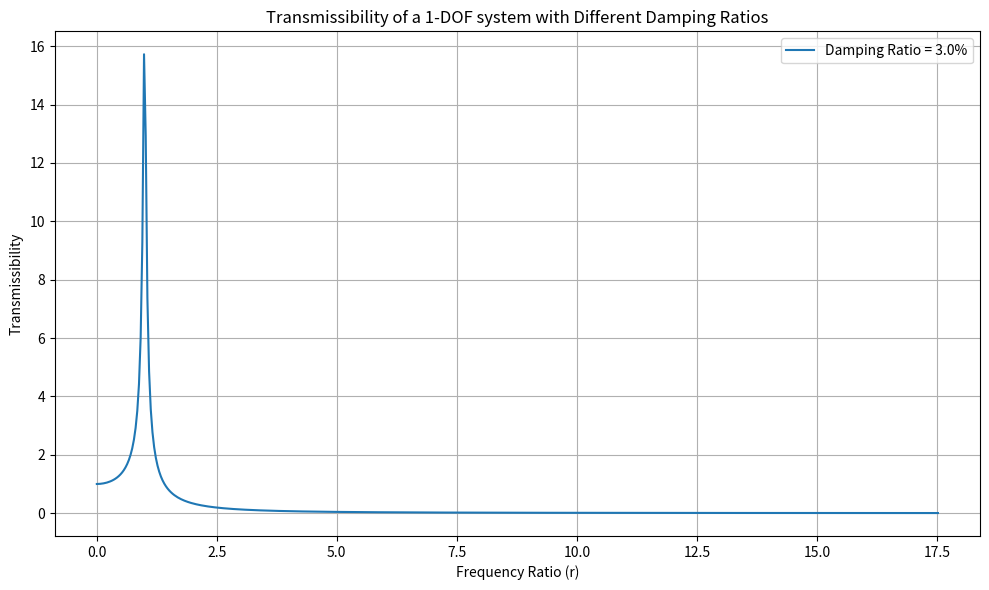

Python code for this plot: (Note: this script raises an exception after producing the figure.)
import numpy as np
import matplotlib.pyplot as plt

def amplification_factor_damped(mass, k, f, zeta):
    f0 = np.sqrt(k / mass) / (2 * np.pi)  # Natural frequency in Hz
    r = f / f0  # Frequency ratio
    X = 1 / np.sqrt((1 - r**2)**2 + (2 * zeta * r)**2)
    return X, r

def transmissibility_damped(mass, k, f, zeta):
    f0 = np.sqrt(k / mass) / (2 * np.pi)  # Natural frequency in Hz
    r = f / f0  # Frequency ratio
    T = np.sqrt((1 + (2 * zeta * r)**2) / ((1 - r**2)**2 + (2 * zeta * r)**2))
    return T, r


def plot_amplification(weight, k, f_range, damping_ratios):
    mass = weight / 386.089  # Convert lbf to effective mass for lbf/in
    
    plt.figure(figsize=(10,6))
    
    for zeta in damping_ratios:
        r_values = []
        amplification_values = []
        for f in f_range:
            amplification, r = amplification_factor_damped(mass, k, f, zeta)
            r_values.append(r)
            amplification_values.append(amplification)
        plt.plot(r_values, amplification_values, label=f'Damping Ratio = {zeta*100}%')
    
    plt.xlabel('Frequency Ratio (r)')
    plt.ylabel('Amplification Factor')
    plt.title('Frequency Response of a 1-DOF system with Different Damping Ratios')
    plt.grid(True)
    plt.legend()
    plt.tight_layout()
    return plt


def plot_transmissibility(weight, k, f_range, damping_ratios):
    mass = weight / 386.089  # Convert lbf to effective mass for lbf/in
    
    # Transmissibility plot
    plt.figure(figsize=(10,6))
    for zeta in damping_ratios:
        r_values = []
        transmissibility_values = []
        for f in f_range:
            transmissibility, r = transmissibility_damped(mass, k, f, zeta)
            r_values.append(r)
            transmissibility_values.append(transmissibility)
        plt.plot(r_values, transmissibility_values, label=f'Damping Ratio = {zeta*100}%')
    plt.xlabel('Frequency Ratio (r)')
    plt.ylabel('Transmissibility')
    plt.title('Transmissibility of a 1-DOF system with Different Damping Ratios')
    plt.grid(True)
    plt.legend()
    plt.tight_layout()
    plt.show()



if __name__ == "__main__":
    # Example usage:
    weight = 100  # lbf
    k = 3000  # lbf/in



    w_o = np.sqrt(k / (weight/386.089)) / (2 * np.pi)  # Natural frequency in Hz

    print(w_o)

    f_range = np.linspace(0.1, 300, 500)  # Varying the frequency in Hz

    # Damping ratios
    damping_ratios = [0.03]

    # Re-plotting with the corrected mass definition
    # plt = plot_amplification_damped(weight, k, f_range, damping_ratios)
    plt = plot_transmissibility(weight, k, f_range, damping_ratios)

    plt.figure
    plt.show()